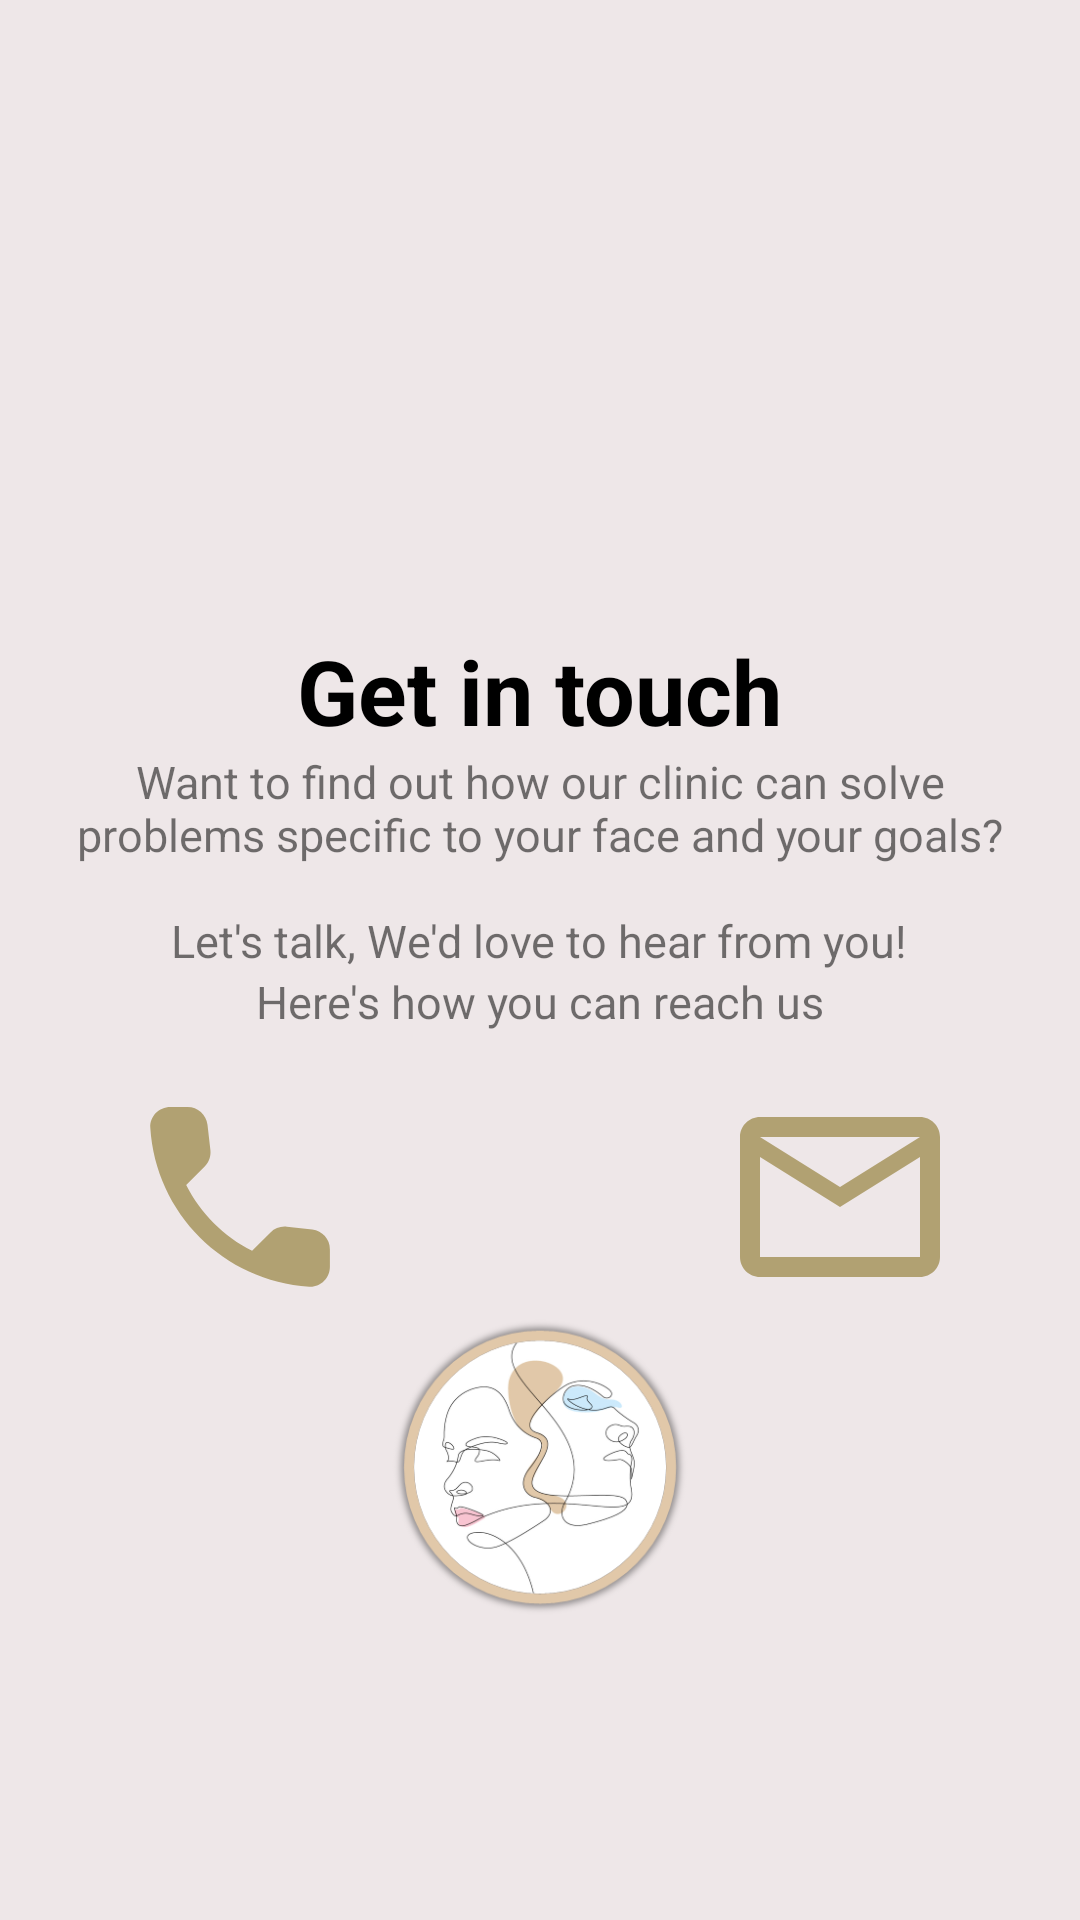

This screen was rendered from an Android layout file. Write that file and the resources it references.
<!-- AndroidManifest.xml: application theme Theme.MyProcedure -->
<!-- res/layout/contact_popup.xml -->
<?xml version="1.0" encoding="utf-8"?>
<RelativeLayout
    android:layout_width="match_parent"
    android:layout_height="wrap_content"
    android:background="@color/white"
    android:layout_margin="20dp"
    xmlns:android="http://schemas.android.com/apk/res/android">

    <ImageView
        android:id="@+id/contact_us_logo"
        android:layout_width="150dp"
        android:layout_height="150dp"
        android:layout_centerHorizontal="true"
        android:layout_marginTop="40dp"
        android:layout_marginBottom="20dp"
        android:src="@drawable/letter" />
    <TextView
        android:id="@+id/first_sentence"
        android:layout_width="wrap_content"
        android:layout_height="wrap_content"
        android:layout_centerHorizontal="true"
        android:text="Get in touch"
        android:textSize="30sp"
        android:textStyle="bold"
        android:textColor="@color/black"
        android:layout_below="@id/contact_us_logo"/>

    <TextView
        android:id="@+id/second_sentence"
        android:layout_width="wrap_content"
        android:layout_height="wrap_content"
        android:layout_below="@id/first_sentence"
        android:layout_centerHorizontal="true"
        android:paddingHorizontal="20dp"
        android:textAlignment="center"
        android:textSize="15sp"
        android:text="Want to find out how our clinic can solve problems specific to your face and your goals?" />
    <TextView
        android:id="@+id/third_sentence"
        android:layout_width="wrap_content"
        android:layout_height="wrap_content"
        android:layout_centerHorizontal="true"
        android:text="Let's talk, We'd love to hear from you!"
        android:layout_below="@id/second_sentence"
        android:textSize="15sp"

        android:paddingTop="15dp"
        />

    <TextView
        android:id="@+id/sixth_sentence"
        android:layout_width="wrap_content"
        android:layout_height="wrap_content"
        android:layout_below="@id/third_sentence"
        android:layout_centerHorizontal="true"
        android:paddingBottom="15dp"
        android:textSize="15sp"

        android:text="Here's how you can reach us" />

    <RelativeLayout
        android:id="@+id/two_buttons"
        android:layout_width="wrap_content"
        android:layout_height="wrap_content"
        android:layout_centerHorizontal="true"
        android:layout_below="@id/sixth_sentence">

        <ImageButton
            android:id="@+id/call_us_button"
            android:layout_width="wrap_content"
            android:layout_height="wrap_content"
            android:background="@android:color/transparent"
            android:paddingEnd="60dp"
            android:src="@drawable/ic_round_local_phone_24" />

        <ImageButton
            android:id="@+id/email_us"
            android:layout_width="wrap_content"
            android:layout_height="wrap_content"
            android:layout_toEndOf="@id/call_us_button"
            android:background="@android:color/transparent"
            android:paddingStart="60dp"
            android:src="@drawable/ic_outline_email_24" />

    </RelativeLayout>

    <ImageView
        android:layout_width="100dp"
        android:layout_height="100dp"
        android:src="@drawable/app_logo"
        android:layout_centerHorizontal="true"
        android:layout_marginBottom="20dp"
        android:layout_below="@+id/two_buttons" />






</RelativeLayout>
<!-- resources referenced by this layout -->
<resources>
  <color name="black">#FF000000</color>
  <color name="white">#EEE7E8</color>
  <!-- drawable app_logo: png bitmap (drawable, 38594 bytes) -->
  <!-- drawable ic_outline_email_24 (drawable) -->
  <vector android:height="80dp" android:tint="#B1A172"
      android:viewportHeight="24" android:viewportWidth="24"
      android:width="80dp" xmlns:android="http://schemas.android.com/apk/res/android">
      <path android:fillColor="@android:color/white" android:pathData="M22,6c0,-1.1 -0.9,-2 -2,-2L4,4c-1.1,0 -2,0.9 -2,2v12c0,1.1 0.9,2 2,2h16c1.1,0 2,-0.9 2,-2L22,6zM20,6l-8,5 -8,-5h16zM20,18L4,18L4,8l8,5 8,-5v10z"/>
  </vector>
  <!-- drawable ic_round_local_phone_24 (drawable) -->
  <vector android:height="80dp" android:tint="#B1A172"
      android:viewportHeight="24" android:viewportWidth="24"
      android:width="80dp" xmlns:android="http://schemas.android.com/apk/res/android">
      <path android:fillColor="@android:color/white" android:pathData="M19.23,15.26l-2.54,-0.29c-0.61,-0.07 -1.21,0.14 -1.64,0.57l-1.84,1.84c-2.83,-1.44 -5.15,-3.75 -6.59,-6.59l1.85,-1.85c0.43,-0.43 0.64,-1.03 0.57,-1.64l-0.29,-2.52c-0.12,-1.01 -0.97,-1.77 -1.99,-1.77H5.03c-1.13,0 -2.07,0.94 -2,2.07 0.53,8.54 7.36,15.36 15.89,15.89 1.13,0.07 2.07,-0.87 2.07,-2v-1.73c0.01,-1.01 -0.75,-1.86 -1.76,-1.98z"/>
  </vector>
  <style name="Theme.MyProcedure" parent="Theme.MaterialComponents.DayNight.NoActionBar">
          
          <item name="colorPrimary">@color/pink_red</item>
          <item name="colorPrimaryVariant">@color/pink_brown</item>
          <item name="colorOnPrimary">@color/white</item>
          
          <item name="colorSecondary">@color/pink_red</item>
          <item name="colorSecondaryVariant">@color/teal_700</item>
          <item name="colorOnSecondary">@color/white</item>
          
          <item name="android:statusBarColor" tools:targetApi="l">?attr/colorPrimaryVariant</item>
          
      </style>
  <color name="pink_red">#CF7377</color>
  <color name="pink_brown">#B58882</color>
  <color name="teal_700">#FF018786</color>
</resources>
